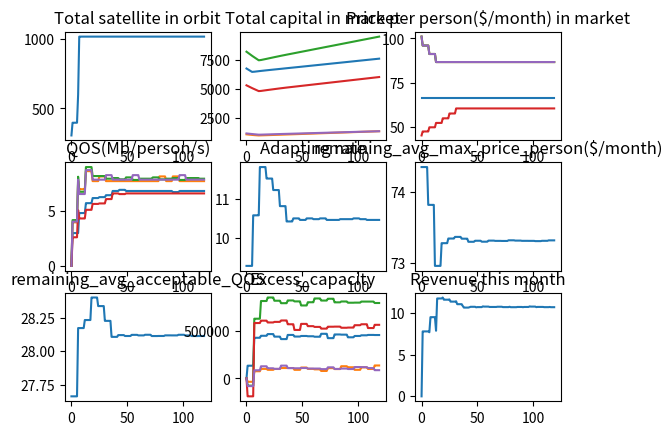

Python code for this plot:
#Unit in million for all currency
import random
import numpy as np
import matplotlib.pyplot as plt

class CompanyAgent:
    def __init__(self, id, price=100, capital = 1000):
        self.id = id

    #Interaction between company and customer
        self.customers = []
        self.customers_id = []
        self.in_CSCS = False
        self.CSCS = None

    #Satellite technical model
        self.capacity_per_sat = 5000 #Mb/s
        self.num_of_sat_on_orbit = 0
        self.total_throughput = self.capacity_per_sat*self.num_of_sat_on_orbit
        self.throughput_per_custormer = 0
        self.QOS = 0
        self.total_demand = 0
        self.excess_capacity = 0
        self.target_sat_count = random.randint(100,1000)

    #Cost model
        self.price = price #price/1000 person/month
        self.capital = capital
        self.fixed_cost_each_month = 0
        self.recur_cost_this_month = 0 #fixed cost each month (operational cost)
        self.non_recur_cost = 7.5 #R&D cost 
        self.revenue_this_month = 0
        self.cost_per_sat = 0.75 #including launch
        
    def add_customer(self, customer):
        self.customers.append(customer)
        self.customers_id.append(customer.id)
        
    def remove_customer(self, customer):
        self.customers.remove(customer)
        self.customers_id.remove(customer.id)
        
    def update_price(self, remaining_avg_max_price_customer, customers):
        #To-do
        #Update this strategy
        if type(self) == CompanyAgent:
            self.total_demand = sum([c.demand for c in self.customers])
            self.excess_capacity = self.total_throughput - self.total_demand

            if self.price > remaining_avg_max_price_customer*1.2:
                self.price *= 0.95
            elif self.price < remaining_avg_max_price_customer*0.8:
                self.price *= 1.05

    def build_and_launch_sat(self):
        self.recur_cost_this_month = 0
        if self.capital > 600 and self.num_of_sat_on_orbit < self.target_sat_count and self.excess_capacity<10000:
            num_of_sat = random.randint(0,30)
            num_of_sat = self.capital/100/self.cost_per_sat
            self.num_of_sat_on_orbit += num_of_sat
            self.recur_cost_this_month += num_of_sat*self.cost_per_sat
        else:
            pass
            
        #To-do
        #Update this strategy

    def cal_new_capital(self):
        # print(self.revenue_this_month,self.recur_cost_this_month,self.fixed_cost_each_month)
        self.capital += self.revenue_this_month - self.recur_cost_this_month - self.fixed_cost_each_month
    
    def cal_revenue_this_month(self):
        if self.in_CSCS == True:
            self.CSCS_revenue = self.CSCS.revenue_this_month*self.num_of_sat_on_orbit/self.CSCS.num_of_sat_on_orbit
        else:
            self.CSCS_revenue = 0
        self.revenue_this_month = len(self.customers)*self.price + self.CSCS_revenue

    def cal_QOS(self):
        self.total_throughput = self.capacity_per_sat*self.num_of_sat_on_orbit
        self.throughput_per_custormer = self.total_throughput/max(len(self.customers),1) #Mb/1000people/s
        self.QOS = self.throughput_per_custormer/1000 #Mb/person/s

    def Condition_to_join_CSCS(self,num_of_company,num_of_CSCS):
        if num_of_CSCS==0:
            return None
        target_CSCS_id = random.randint(num_of_company,num_of_company+num_of_CSCS-1)
        if type(self) == CompanyAgent and self.in_CSCS == False:
            if self.capital<10000 and self.excess_capacity > 10000:
                # print(target_CSCS_id)
                return target_CSCS_id
        else:
            return None

    def Join_CSCS(self, target_CSCS_id, all_CSCS):
        for CSCS in all_CSCS:
            if (CSCS.id == target_CSCS_id) and (self not in CSCS.comp_in_CSCS_list):
                CSCS.comp_in_CSCS_list.append(self)
                self.in_CSCS = True
                self.CSCS = CSCS
                print(CSCS.id)

    def show_basic_info(self):
        print("------------------------------------------------------------------------------")
        print("Company Id:",self.id)
        print("Agent type:", type(self))
        print("Customer count: ",len(self.customers_id))
        # print("Customer list: ", self.customers_id)
        # print("Price(million/1000people/month): ",self.price)
        print("Price per person($):", self.price/1000*1000000)
        print("Revenue from CSCS: ", self.CSCS_revenue)
        print("Revenue this month(Million): ",self.revenue_this_month)
        print("Current Capital(Million): ",self.capital)
        print("Target satellite count:", self.target_sat_count)
        print("Orbiting satellite count: ",round(self.num_of_sat_on_orbit))

        print("Total throughput(Mb):", self.total_throughput)
        # print("Throughput per customer (Mb/1000 people/s)", self.throughput_per_custormer)
        print("Total demand from customers(Mb): ", self.total_demand)
        print("Quality of service(Mb/person/s): ",self.QOS)
        print("excess_capacity for comapny "+ str(self.id)+ "(Mb):",self.excess_capacity)
        print("------------------------------------------------------------------------------")
        
class CSCSAgent(CompanyAgent): #Join CSCS, cost remain but has extra throughput
    def __init__(self, id, price=0, capital=0):
        super().__init__(id, price, capital)
        self.comp_in_CSCS_list = []

    def update_CSCS(self):
        self.num_of_sat_on_orbit = 0
        self.price = 0
        self.total_throughput = 0
        for company in self.comp_in_CSCS_list:
            self.price = (self.price*self.num_of_sat_on_orbit + company.price*company.num_of_sat_on_orbit)/(self.num_of_sat_on_orbit + company.num_of_sat_on_orbit)
            self.num_of_sat_on_orbit = self.num_of_sat_on_orbit + company.num_of_sat_on_orbit
            self.total_throughput = self.total_throughput+company.excess_capacity
        self.price = 1.5 * self.price

        self.throughput_per_custormer = self.total_throughput/max(len(self.customers),1)
        self.QOS = self.throughput_per_custormer/1000 #Mb/person/s
        self.revenue_this_month = len(self.customers)*self.price

    def show_CSCS_info(self):
        id_list = []
        for company in self.comp_in_CSCS_list:
            id_list.append(company.id)
        print("Company in this CSCS:", id_list)

class CustomerAgent: #a agent represent 1000 peopel
    def __init__(self, id, max_acceptable_price, min_acceptable_QOS):
        self.id = id
        self.demand = 0 # Mb/s/1000 people
        self.max_acceptable_price = max_acceptable_price # Randomly generate this to simulate the customer profile, as Fig.10-5
        self.min_acceptable_QOS = min_acceptable_QOS
        self.active = False
        self.company = None #The sat company this customer choose
        
    def set_active(self):
        # Activate the customer
        self.active = True
        self.company.add_customer(self)
        
    def set_inactive(self):
        # Deactivate the customer
        self.active = False
        self.company.remove_customer(self)
    #The strategy is to choose the company that can provide maximum bitrate with acceptable price
    def choose_company(self, companies):
        a1 = 0.4 #propotion of price concern
        a2 = 0.6 #propotion of QOS concern
        current_grade = 0
        updated_this_loop = False
        for company in companies:
            grade = a1*(self.max_acceptable_price - company.price)/self.max_acceptable_price + a2*(company.QOS-self.min_acceptable_QOS)/self.min_acceptable_QOS
            # print(grade)
            print(company.price < self.max_acceptable_price , company.QOS>self.min_acceptable_QOS, grade > current_grade)

            if company.price < self.max_acceptable_price  and company.QOS > self.min_acceptable_QOS: #only when it reach the minimum requirement
                updated_this_loop = True
                if grade > current_grade: #chose the highest grade
                    if self.company == None:
                        self.company = company
                        self.set_active()
                        current_grade = grade  
                    else:
                        self.set_inactive()
                        self.company = company
                        self.set_active()
                        current_grade = grade

            elif updated_this_loop == False:
                if self.company != None:
                    self.set_inactive()
                    self.company = None
                current_grade = 0

                # elif self.company != None:
                #     self.set_inactive()
                #     self.company = None
                #     current_grade = 0

    def update_random_demand(self): #demand of 1000 people in total
        self.demand = random.randint(self.min_acceptable_QOS-5,self.min_acceptable_QOS)*1000

    def show_basic_info(self):
        print("Customer",self.id,"Chosed company: ",self.company.id if self.company is not None else None)
        # print("Max_accepetable_price: ",self.max_acceptable_price)
        
class Simulation:
     #fixed number of CSCS, custormer and company. Note that some CSCS maybe empty, 
     #which means the num_CSCS is the max number of CSCS can formed in this system
    def __init__(self, num_companies, num_customers, num_CSCS):
        self.companies = []
        self.customers = []
        self.CSCS =[]
        self.num_companies = num_companies
        self.num_customers = num_customers
        self.num_CSCS = num_CSCS
        
        # Create companies
        for i in range(num_companies):
            price = random.randint(30, 120)# Dollar/person/month
            price = price/1000 #Convert to million per 1000 people
            capital = random.randint(1000, 10000) 
            company = CompanyAgent(i, price,capital)
            self.companies.append(company)
        
        # Create customers
        for i in range(num_customers):
            max_acceptable_price = random.randint(30, 120) #To-do set this profile
            max_acceptable_price = max_acceptable_price/1000 #Convert to million per 1000 people
            min_acceptable_QOS = random.randint(1,50)
            customer = CustomerAgent(i, max_acceptable_price, min_acceptable_QOS)
            self.customers.append(customer)
        
        for i in range(num_CSCS):
            CSCS = CSCSAgent(num_companies+i)
            self.companies.append(CSCS)
        
        # Assign customers to companies
        for customer in self.customers:
            customer.choose_company(self.companies)
            
    def run(self, num_steps):

        self.satellite_in_orbit = np.zeros(num_steps)
        self.adapting_percentage = np.zeros(num_steps)
        self.remaining_avg_max_price_customer = np.zeros(num_steps)
        self.remaining_avg_acceptable_QOS = np.zeros(num_steps)
        self.total_capital = np.zeros(num_steps)
        self.num_of_unsatisfied_price = np.zeros(num_steps)
        self.num_of_unsatisfied_QOS = np.zeros(num_steps)
        self.capital = np.zeros((self.num_companies+self.num_CSCS,num_steps))
        self.revenue = np.zeros((self.num_companies+self.num_CSCS,num_steps))
        self.excess_capacity = np.zeros((self.num_companies+self.num_CSCS,num_steps))
        self.price = np.zeros((self.num_companies+self.num_CSCS,num_steps))
        self.QOS = np.zeros((self.num_companies+self.num_CSCS,num_steps))

        print("*********************************************Begin Simulation***************************************************")
        
        for i in range(num_steps):
            print("Month ",i)

            # Update prices
            for j, company in enumerate(self.companies):
                # print(j,company)
                if (i % 6) == 0:
                    company.build_and_launch_sat()
                company.cal_QOS()
                company.cal_revenue_this_month()
                company.cal_new_capital()
                if company.Condition_to_join_CSCS(self.num_companies,self.num_CSCS) != None:
                    company.Join_CSCS(company.Condition_to_join_CSCS(self.num_companies,self.num_CSCS),self.companies)
                company.show_basic_info()
                if type(company) == CSCSAgent:
                    company.update_CSCS()
                    company.show_CSCS_info()
                self.price[j,i] = company.price*1000
                self.QOS[j,i] = company.QOS if len(company.customers)>0 else 0
                self.capital[j,i] = company.capital
                self.total_capital[i] += company.capital
                self.excess_capacity[j,i] = company.excess_capacity
                self.revenue[j,i] = company.revenue_this_month

                
            # customer switch company
            if (i % 6) == 0:
                for customer in self.customers:
                    # customer.choose_CSCS(self.CSCS)
                    customer.choose_company(self.companies)
                    customer.update_random_demand()
                    for j, company in enumerate(self.companies):
                        company.cal_QOS()
                    customer.show_basic_info()

            for company in self.companies:
                self.satellite_in_orbit[i] += company.num_of_sat_on_orbit

            satisfied_demand_count = 0
            unusatisfied_demand_count = 0
            remaining_acceptable_price_sum = 0 
            remaining_acceptable_QOS_sum = 0
            for customer in self.customers:
                if customer.company == None:
                    unusatisfied_demand_count+=1
                    remaining_acceptable_price_sum+=customer.max_acceptable_price
                    remaining_acceptable_QOS_sum+=customer.min_acceptable_QOS
                else:
                    satisfied_demand_count +=1
            remaining_avg_max_price_customer = remaining_acceptable_price_sum/unusatisfied_demand_count
            remaining_avg_acceptable_QOS = remaining_acceptable_QOS_sum/unusatisfied_demand_count
            self.remaining_avg_max_price_customer[i] = remaining_avg_max_price_customer*1000 
            self.remaining_avg_acceptable_QOS[i] = remaining_avg_acceptable_QOS
            self.adapting_percentage[i] = (1-unusatisfied_demand_count/self.num_customers)*100
            

            for j, company in enumerate(self.companies):
                if (i % 6) == 0:
                    company.update_price(remaining_avg_max_price_customer, self.adapting_percentage[i])
            print("****************************New Month********************************")

        print(np.mean(self.revenue[0:4,num_steps-1],0))
        print("adapting_percentage: ",self.adapting_percentage[num_steps-1])

        plt.subplot(331)
        plt.plot(self.satellite_in_orbit)
        plt.title("Total satellite in orbit")
        plt.subplot(332)
        plt.plot(self.capital[0,:])
        plt.plot(self.capital[1,:])
        plt.plot(self.capital[2,:])
        plt.plot(self.capital[3,:])
        plt.plot(self.capital[4,:])
        # plt.plot(self.total_capital)
        plt.title("Total capital in market")
        plt.subplot(333)
        # plt.plot(np.mean(self.price,0))
        plt.plot(self.price[0,:])
        plt.plot(self.price[1,:])
        plt.plot(self.price[2,:])
        plt.plot(self.price[3,:])
        plt.plot(self.price[4,:])
        plt.title("Price per person($/month) in market")
        plt.subplot(334)
        plt.plot(self.QOS[0,:])
        plt.plot(self.QOS[1,:])
        plt.plot(self.QOS[2,:])
        plt.plot(self.QOS[3,:])
        plt.plot(self.QOS[4,:])
        plt.title("QOS(Mb/person/s)")
        plt.subplot(335)
        plt.plot(self.adapting_percentage)
        plt.title("Adapting rate")
        plt.subplot(336)
        plt.plot(self.remaining_avg_max_price_customer)
        plt.title("remaining_avg_max_price_person($/month)")
        plt.subplot(337)
        plt.plot(self.remaining_avg_acceptable_QOS)
        plt.title("remaining_avg_acceptable_QOS")
        plt.subplot(338)
        plt.plot(self.excess_capacity[0,:])
        plt.plot(self.excess_capacity[1,:])
        plt.plot(self.excess_capacity[2,:])
        plt.plot(self.excess_capacity[3,:])
        plt.plot(self.excess_capacity[4,:])
        plt.title("Excess_capacity")
        plt.subplot(339)
        # plt.plot(self.revenue[0,:])
        # plt.plot(self.revenue[1,:])
        # plt.plot(self.revenue[2,:])
        # plt.plot(self.revenue[3,:])
        # plt.plot(self.revenue[4,:])
        plt.plot(np.mean(self.revenue[0:4,:],0))
        plt.title("Revenue this month")

        plt.show()

if __name__ == "__main__":
    Sim1 = Simulation(5,5000,2) #5000 for 
    #It is envisioned that the next generation of satellites (to be launched within the next 2-5 years) 
    #will bring down prices to $100/Mbps/month, which represents an estimated demand of 5 Tbps 
    #(currently the global satellite capacity for data networks is below 2 Tbps).
    Sim1.run(120) #10 years = 120

